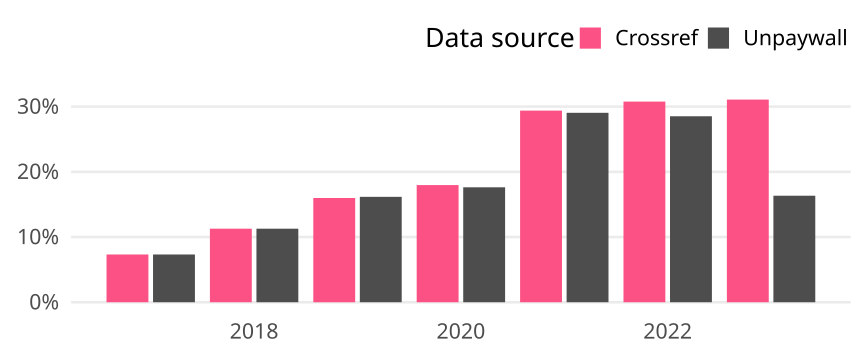

The table this chart was drawn from, first rows:
cr_year, cat, article_total, name, oa_articles, oa_share
2017, Germany, 560, Crossref, 41, 0.07321
2017, Germany, 560, Unpaywall, 41, 0.07321
2018, Germany, 532, Crossref, 60, 0.1128
2018, Germany, 532, Unpaywall, 60, 0.1128
2019, Germany, 563, Crossref, 90, 0.1599
2019, Germany, 563, Unpaywall, 91, 0.1616
2020, Germany, 590, Crossref, 106, 0.1797
2020, Germany, 590, Unpaywall, 104, 0.1763
2021, Germany, 599, Crossref, 176, 0.2938
2021, Germany, 599, Unpaywall, 174, 0.2905
2022, Germany, 533, Crossref, 164, 0.3077
2022, Germany, 533, Unpaywall, 152, 0.2852
2023, Germany, 251, Crossref, 78, 0.3108
2023, Germany, 251, Unpaywall, 41, 0.1633
